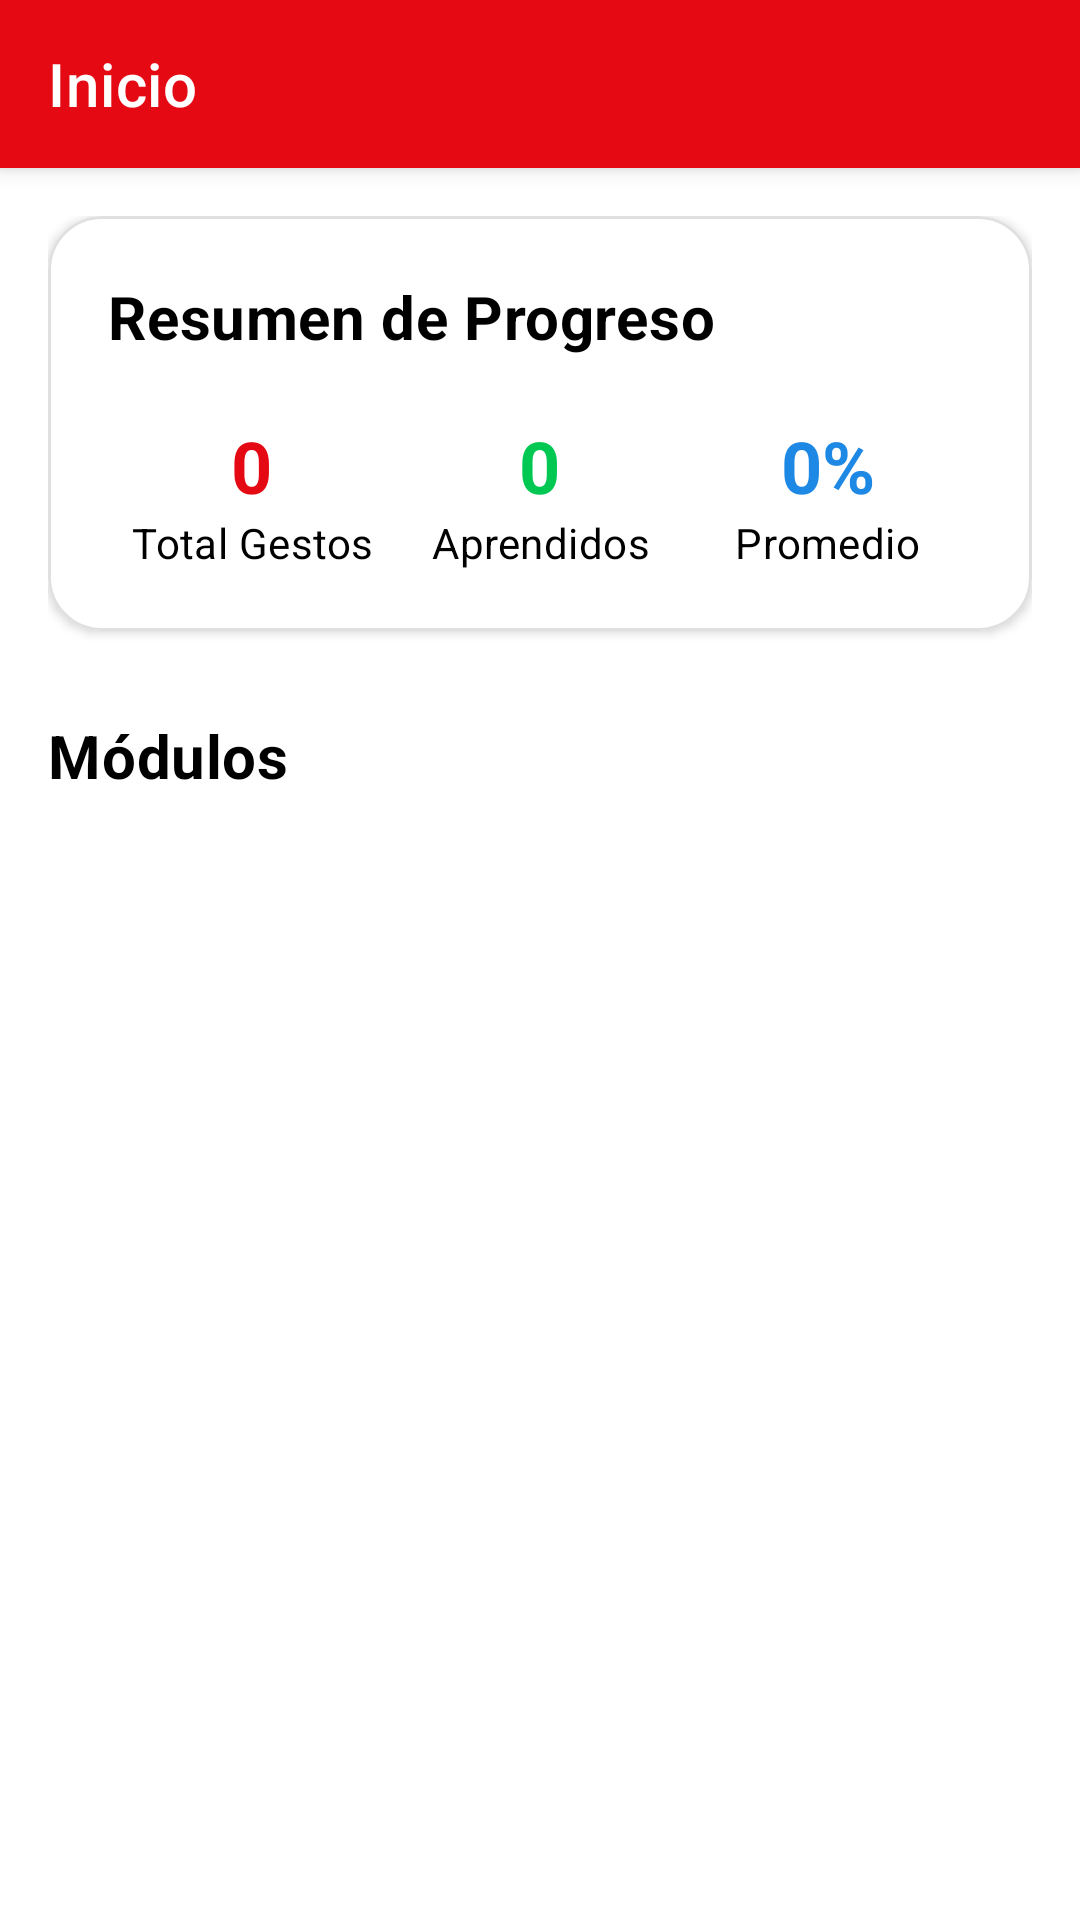

The Android layout XML behind this screen, and the referenced resources:
<!-- AndroidManifest.xml: application theme Theme.Ensenando -->
<!-- res/layout/fragment_home.xml -->
<?xml version="1.0" encoding="utf-8"?>
<androidx.coordinatorlayout.widget.CoordinatorLayout xmlns:android="http://schemas.android.com/apk/res/android"
    xmlns:app="http://schemas.android.com/apk/res-auto"
    xmlns:tools="http://schemas.android.com/tools"
    android:layout_width="match_parent"
    android:layout_height="match_parent"
    android:background="?android:attr/colorBackground">

    <com.google.android.material.appbar.AppBarLayout
        android:layout_width="match_parent"
        android:layout_height="wrap_content"
        android:elevation="0dp"
        android:theme="@style/Theme.Ensenando">

        <com.google.android.material.appbar.MaterialToolbar
            android:id="@+id/toolbar"
            android:layout_width="match_parent"
            android:layout_height="?attr/actionBarSize"
            android:background="@color/streaming_red"
            android:elevation="0dp"
            app:title="Inicio"
            app:titleTextColor="@color/white" />
    </com.google.android.material.appbar.AppBarLayout>

    <androidx.core.widget.NestedScrollView
        android:layout_width="match_parent"
        android:layout_height="match_parent"
        app:layout_behavior="@string/appbar_scrolling_view_behavior">

        <LinearLayout
            android:layout_width="match_parent"
            android:layout_height="wrap_content"
            android:orientation="vertical"
            android:padding="16dp">

            
            <com.google.android.material.card.MaterialCardView
                android:layout_width="match_parent"
                android:layout_height="wrap_content"
                android:layout_marginBottom="12dp"
                app:cardBackgroundColor="?attr/colorSurface"
                app:cardCornerRadius="18dp"
                app:cardElevation="2dp"
                app:strokeColor="@color/divider_light"
                app:strokeWidth="1dp">

                <LinearLayout
                    android:layout_width="match_parent"
                    android:layout_height="wrap_content"
                    android:orientation="vertical"
                    android:padding="20dp">

                    <TextView
                        android:layout_width="wrap_content"
                        android:layout_height="wrap_content"
                        android:text="Resumen de Progreso"
                        android:textAppearance="@style/TextAppearance.Headline3"
                        android:textColor="?attr/colorOnSurface" />

                    
                    <LinearLayout
                        android:layout_width="match_parent"
                        android:layout_height="wrap_content"
                        android:layout_marginTop="20dp"
                        android:orientation="horizontal"
                        android:weightSum="3">

                        
                        <LinearLayout
                            android:layout_width="0dp"
                            android:layout_height="wrap_content"
                            android:layout_weight="1"
                            android:orientation="vertical"
                            android:gravity="center">

                            <TextView
                                android:id="@+id/tvTotalGestos"
                                android:layout_width="wrap_content"
                                android:layout_height="wrap_content"
                                android:text="0"
                                android:textColor="?attr/colorPrimary"
                                android:textSize="24sp"
                                android:textStyle="bold" />

                            <TextView
                                android:layout_width="wrap_content"
                                android:layout_height="wrap_content"
                                android:text="Total Gestos"
                                android:textAppearance="@style/TextAppearance.Body2"
                                android:textColor="?attr/colorOnSurface"
                                android:gravity="center" />
                        </LinearLayout>

                        
                        <LinearLayout
                            android:layout_width="0dp"
                            android:layout_height="wrap_content"
                            android:layout_weight="1"
                            android:orientation="vertical"
                            android:gravity="center">

                            <TextView
                                android:id="@+id/tvGestosAprendidos"
                                android:layout_width="wrap_content"
                                android:layout_height="wrap_content"
                                android:text="0"
                                android:textColor="@color/accent_success"
                                android:textSize="24sp"
                                android:textStyle="bold" />

                            <TextView
                                android:layout_width="wrap_content"
                                android:layout_height="wrap_content"
                                android:text="Aprendidos"
                                android:textAppearance="@style/TextAppearance.Body2"
                                android:textColor="?attr/colorOnSurface"
                                android:gravity="center" />
                        </LinearLayout>

                        
                        <LinearLayout
                            android:layout_width="0dp"
                            android:layout_height="wrap_content"
                            android:layout_weight="1"
                            android:orientation="vertical"
                            android:gravity="center">

                            <TextView
                                android:id="@+id/tvPromedio"
                                android:layout_width="wrap_content"
                                android:layout_height="wrap_content"
                                android:text="0%"
                                android:textColor="@color/uleam_primary"
                                android:textSize="24sp"
                                android:textStyle="bold" />

                            <TextView
                                android:layout_width="wrap_content"
                                android:layout_height="wrap_content"
                                android:text="Promedio"
                                android:textAppearance="@style/TextAppearance.Body2"
                                android:textColor="?attr/colorOnSurface"
                                android:gravity="center" />
                        </LinearLayout>
                    </LinearLayout>
                </LinearLayout>
            </com.google.android.material.card.MaterialCardView>

            
            <TextView
                android:layout_width="wrap_content"
                android:layout_height="wrap_content"
                android:layout_marginTop="16dp"
                android:text="Módulos"
                android:textAppearance="@style/TextAppearance.Headline3"
                android:textColor="?attr/colorOnSurface" />

            <androidx.recyclerview.widget.RecyclerView
                android:id="@+id/rvModulos"
                android:layout_width="match_parent"
                android:layout_height="wrap_content"
                android:layout_marginTop="8dp"
                tools:listitem="@layout/item_modulo" />

        </LinearLayout>
    </androidx.core.widget.NestedScrollView>

</androidx.coordinatorlayout.widget.CoordinatorLayout>
<!-- res/layout/item_modulo.xml (included above) -->
<?xml version="1.0" encoding="utf-8"?>
<com.google.android.material.card.MaterialCardView xmlns:android="http://schemas.android.com/apk/res/android"
    xmlns:app="http://schemas.android.com/apk/res-auto"
    xmlns:tools="http://schemas.android.com/tools"
    android:layout_width="match_parent"
    android:layout_height="wrap_content"
    android:layout_margin="8dp"
    android:background="@drawable/bg_card_3d"
    app:cardElevation="0dp"
    app:cardCornerRadius="18dp"
    app:strokeWidth="0dp">

    <LinearLayout
        android:layout_width="match_parent"
        android:layout_height="wrap_content"
        android:orientation="vertical"
        android:padding="20dp">

        
        <TextView
            android:id="@+id/tvModuloNombre"
            android:layout_width="match_parent"
            android:layout_height="wrap_content"
            android:text="Módulo"
            android:textAppearance="@style/TextAppearance.Headline2"
            android:textColor="?attr/colorPrimary"
            android:textStyle="bold"
            android:paddingBottom="12dp"
            android:paddingStart="4dp" />

        
        <androidx.recyclerview.widget.RecyclerView
            android:id="@+id/rvSubmodulos"
            android:layout_width="match_parent"
            android:layout_height="wrap_content"
            android:layout_marginTop="8dp"
            android:visibility="visible"
            tools:listitem="@layout/item_submodulo" />

    </LinearLayout>
</com.google.android.material.card.MaterialCardView>
<!-- res/layout/item_submodulo.xml (included above) -->
<?xml version="1.0" encoding="utf-8"?>
<com.google.android.material.card.MaterialCardView xmlns:android="http://schemas.android.com/apk/res/android"
    xmlns:app="http://schemas.android.com/apk/res-auto"
    xmlns:tools="http://schemas.android.com/tools"
    android:layout_width="match_parent"
    android:layout_height="wrap_content"
    android:layout_margin="6dp"
    android:background="@drawable/bg_card_shadow"
    app:cardCornerRadius="14dp"
    app:cardElevation="0dp"
    app:strokeWidth="0dp">

    <LinearLayout
        android:layout_width="match_parent"
        android:layout_height="wrap_content"
        android:orientation="vertical"
        android:padding="16dp">

        
        <TextView
            android:id="@+id/tvSubmoduloNombre"
            android:layout_width="match_parent"
            android:layout_height="wrap_content"
            android:text="Submódulo"
            android:textAppearance="@style/TextAppearance.Headline3"
            android:textColor="?attr/colorPrimary"
            android:textStyle="bold"
            android:paddingBottom="8dp"
            android:paddingStart="8dp" />

        
        <androidx.recyclerview.widget.RecyclerView
            android:id="@+id/rvGestos"
            android:layout_width="match_parent"
            android:layout_height="wrap_content"
            android:layout_marginTop="8dp"
            android:paddingStart="8dp"
            tools:listitem="@layout/item_gesto" />

    </LinearLayout>
</com.google.android.material.card.MaterialCardView>
<!-- res/layout/item_gesto.xml (included above) -->
<?xml version="1.0" encoding="utf-8"?>
<com.google.android.material.card.MaterialCardView xmlns:android="http://schemas.android.com/apk/res/android"
    xmlns:app="http://schemas.android.com/apk/res-auto"
    android:layout_width="match_parent"
    android:layout_height="wrap_content"
    android:layout_margin="6dp"
    android:background="@drawable/bg_card_shadow"
    android:clickable="true"
    android:focusable="true"
    app:cardCornerRadius="14dp"
    app:cardElevation="0dp"
    app:strokeWidth="0dp">

    <LinearLayout
        android:layout_width="match_parent"
        android:layout_height="wrap_content"
        android:orientation="vertical"
        android:padding="14dp">

        <LinearLayout
            android:layout_width="match_parent"
            android:layout_height="wrap_content"
            android:orientation="horizontal"
            android:gravity="center_vertical">

            <LinearLayout
                android:layout_width="0dp"
                android:layout_height="wrap_content"
                android:layout_weight="1"
                android:orientation="vertical">

                
                <TextView
                    android:id="@+id/tvGestoNombre"
                    android:layout_width="wrap_content"
                    android:layout_height="wrap_content"
                    android:text="Gesto"
                    android:textAppearance="@style/TextAppearance.Body1"
                    android:textColor="?attr/colorOnSurface"
                    android:textStyle="bold" />

                
                <TextView
                    android:id="@+id/tvCategoria"
                    android:layout_width="wrap_content"
                    android:layout_height="wrap_content"
                    android:layout_marginTop="4dp"
                    android:text="Categoría"
                    android:textAppearance="@style/TextAppearance.Body2"
                    android:textColor="?attr/colorOnSurfaceVariant"
                    android:visibility="gone" />

                
                <LinearLayout
                    android:layout_width="wrap_content"
                    android:layout_height="wrap_content"
                    android:layout_marginTop="4dp"
                    android:orientation="horizontal">

                    <com.google.android.material.chip.Chip
                        android:id="@+id/chipDificultad"
                        style="@style/Widget.MaterialComponents.Chip.Choice"
                        android:layout_width="wrap_content"
                        android:layout_height="wrap_content"
                        android:text="Fácil"
                        android:visibility="gone" />

                    <com.google.android.material.chip.Chip
                        android:id="@+id/chipEstado"
                        style="@style/Widget.MaterialComponents.Chip.Choice"
                        android:layout_width="wrap_content"
                        android:layout_height="wrap_content"
                        android:layout_marginStart="8dp"
                        android:text="Pendiente"
                        android:visibility="gone" />
                </LinearLayout>
            </LinearLayout>

            
            <TextView
                android:id="@+id/tvPorcentaje"
                android:layout_width="wrap_content"
                android:layout_height="wrap_content"
                android:layout_marginStart="8dp"
                android:text="0%"
                android:textColor="?attr/colorPrimary"
                android:textSize="16sp"
                android:textStyle="bold" />
        </LinearLayout>

        
        <ProgressBar
            android:id="@+id/progressGesto"
            style="?android:attr/progressBarStyleHorizontal"
            android:layout_width="match_parent"
            android:layout_height="wrap_content"
            android:layout_marginTop="8dp"
            android:max="100"
            android:progress="0" />

        
        <com.google.android.material.button.MaterialButton
            android:id="@+id/btnPracticar"
            android:layout_width="match_parent"
            android:layout_height="wrap_content"
            android:layout_marginTop="8dp"
            android:text="@string/practice_gesture"
            android:visibility="gone"
            app:icon="@android:drawable/ic_menu_camera" />
    </LinearLayout>
</com.google.android.material.card.MaterialCardView>
<!-- resources referenced by this layout -->
<resources>
  <color name="accent_success">#00C853</color>
  <color name="divider_light">#E0E0E0</color>
  <color name="streaming_red">#E50914</color>
  <color name="uleam_primary">#1E88E5</color>
  <color name="white">#FFFFFF</color>
  <!-- drawable bg_card_3d (drawable) -->
  <?xml version="1.0" encoding="utf-8"?>
  <layer-list xmlns:android="http://schemas.android.com/apk/res/android">
      
      <item android:top="6dp">
          <shape android:shape="rectangle">
              <solid android:color="#30000000" />
              <corners android:radius="18dp" />
          </shape>
      </item>
      
      <item android:top="3dp">
          <shape android:shape="rectangle">
              <solid android:color="#20000000" />
              <corners android:radius="18dp" />
          </shape>
      </item>
      
      <item>
          <shape android:shape="rectangle">
              <gradient
                  android:type="linear"
                  android:angle="135"
                  android:startColor="#FFFFFF"
                  android:centerColor="#F8F9FA"
                  android:endColor="#E9ECEF" />
              <corners android:radius="18dp" />
              <stroke
                  android:width="1dp"
                  android:color="#DEE2E6" />
          </shape>
      </item>
  </layer-list>
  <!-- drawable bg_card_shadow (drawable) -->
  <?xml version="1.0" encoding="utf-8"?>
  <layer-list xmlns:android="http://schemas.android.com/apk/res/android">
      
      <item>
          <shape android:shape="rectangle">
              <solid android:color="#20000000" />
              <corners android:radius="16dp" />
          </shape>
      </item>
      
      <item
          android:bottom="4dp"
          android:left="0dp"
          android:right="0dp"
          android:top="0dp">
          <shape android:shape="rectangle">
              <gradient
                  android:type="linear"
                  android:angle="135"
                  android:startColor="#FFFFFF"
                  android:endColor="#F5F5F5" />
              <corners android:radius="16dp" />
          </shape>
      </item>
  </layer-list>
  <string name="practice_gesture">Practicar Gesto</string>
  <style name="TextAppearance.Body1" parent="TextAppearance.MaterialComponents.Body1">
          <item name="android:textSize">16sp</item>
          <item name="android:textStyle">normal</item>
          <item name="android:textColor">@color/text_primary_light</item>
          <item name="android:letterSpacing">0.01</item>
      </style>
  <style name="TextAppearance.Body2" parent="TextAppearance.MaterialComponents.Body2">
          <item name="android:textSize">14sp</item>
          <item name="android:textStyle">normal</item>
          <item name="android:textColor">@color/text_secondary_light</item>
          <item name="android:letterSpacing">0.01</item>
      </style>
  <style name="TextAppearance.Headline2" parent="TextAppearance.MaterialComponents.Headline2">
          <item name="android:textSize">24sp</item>
          <item name="android:textStyle">bold</item>
          <item name="android:textColor">@color/text_primary_light</item>
          <item name="android:letterSpacing">0</item>
      </style>
  <style name="TextAppearance.Headline3" parent="TextAppearance.MaterialComponents.Headline3">
          <item name="android:textSize">20sp</item>
          <item name="android:textStyle">bold</item>
          <item name="android:textColor">@color/text_primary_light</item>
          <item name="android:letterSpacing">0.01</item>
      </style>
  <style name="Theme.Ensenando" parent="Base.Theme.Ensenando" />
  <color name="text_primary_light">#000000</color>
  <color name="text_secondary_light">#424242</color>
  <color name="streaming_red_dark">#B20710</color>
  <color name="uleam_primary_dark">#1565C0</color>
  <color name="background_primary_light">#FFFFFF</color>
  <color name="surface_light">#FFFFFF</color>
  <color name="surface_variant_light">#F5F5F5</color>
  <color name="accent_error">#D32F2F</color>
  <color name="card_background_light">#FFFFFF</color>
</resources>
